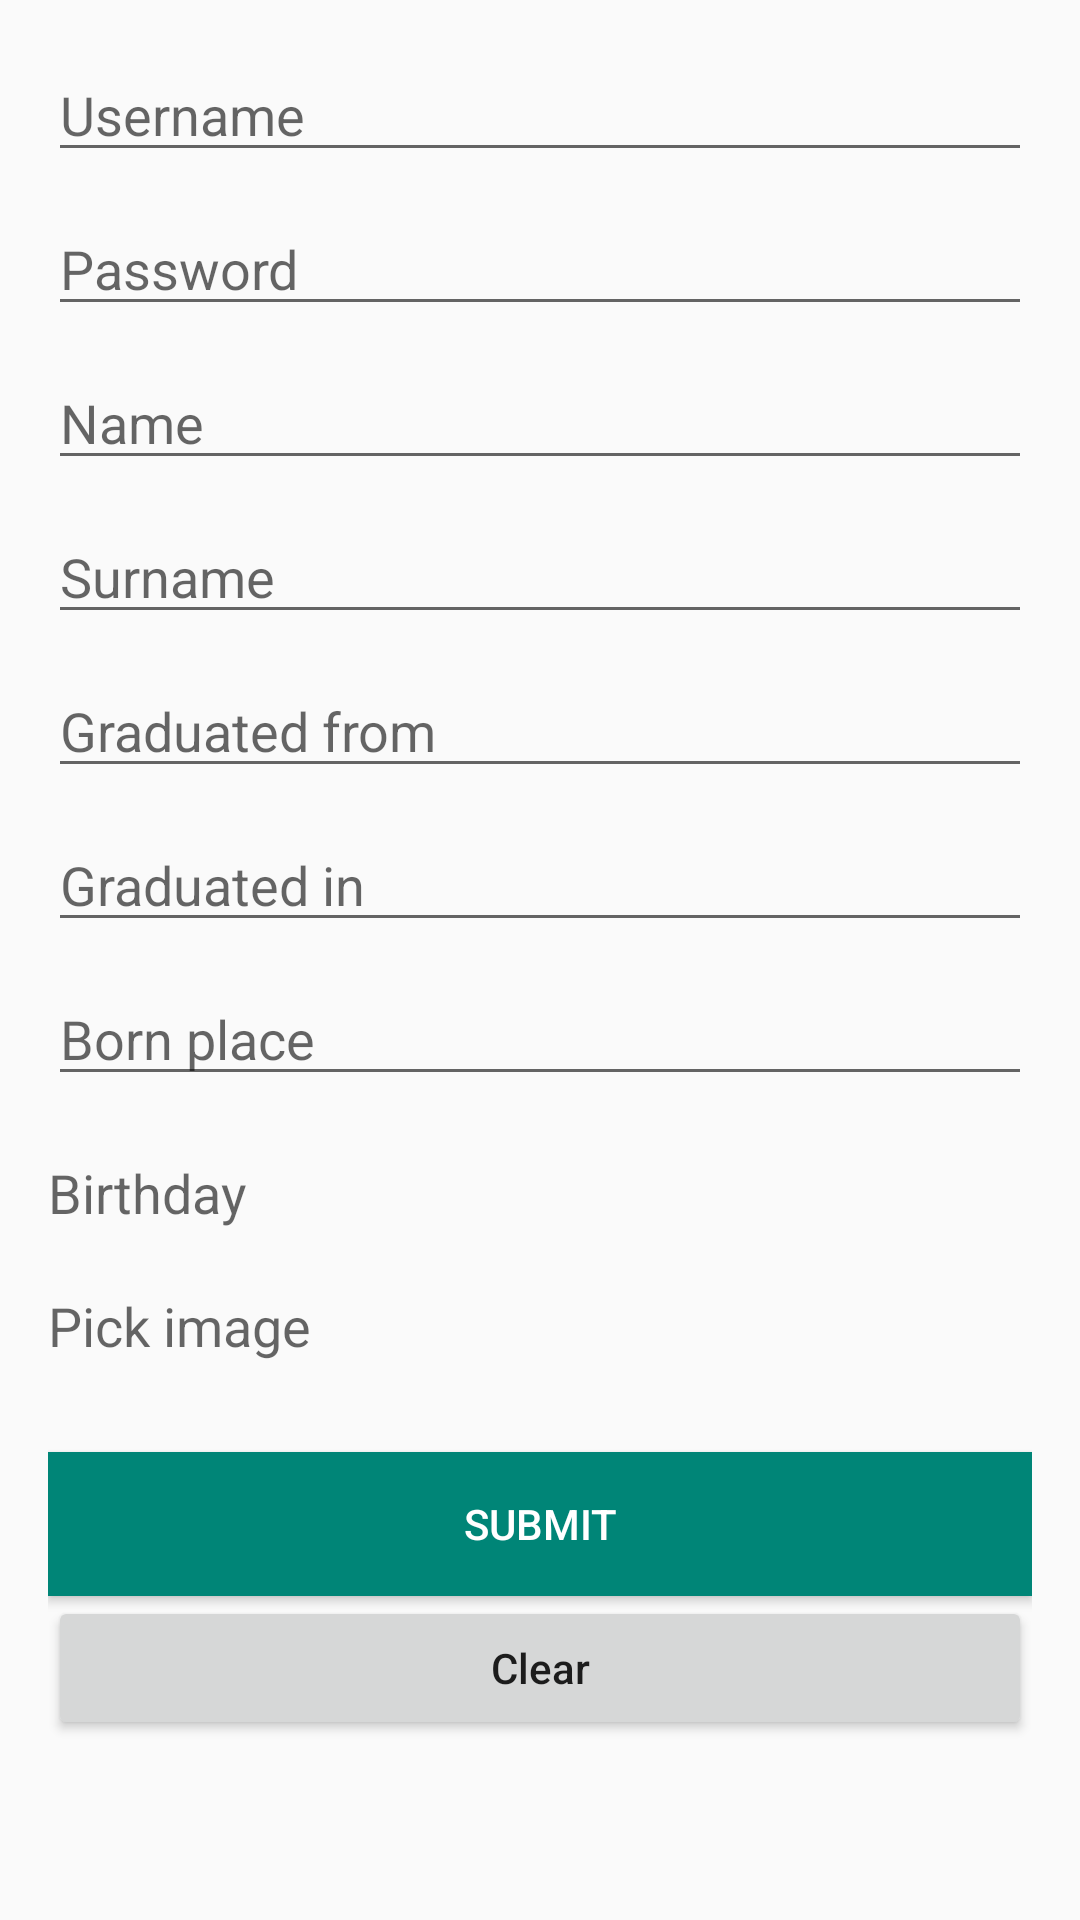

Android layout source for this screen:
<!-- AndroidManifest.xml: application theme Custom -->
<!-- res/layout/activity_registration.xml -->
<RelativeLayout xmlns:android="http://schemas.android.com/apk/res/android"
    xmlns:tools="http://schemas.android.com/tools"
    android:layout_width="match_parent"
    android:layout_height="match_parent"
    android:paddingBottom="@dimen/activity_vertical_margin"
    android:paddingLeft="@dimen/activity_horizontal_margin"
    android:paddingRight="@dimen/activity_horizontal_margin"
    android:paddingTop="@dimen/activity_vertical_margin"
    tools:context="com.client.Registration">

    <ScrollView
        android:id="@+id/scrollView"
        android:layout_width="fill_parent"
        android:layout_height="fill_parent">

        <LinearLayout
            android:id="@+id/form"
            android:layout_width="fill_parent"
            android:layout_height="wrap_content"
            android:orientation="vertical">

            <EditText
                android:id="@+id/username"
                android:layout_width="match_parent"
                android:layout_height="wrap_content"
                android:layout_marginBottom="@dimen/margin_top"
                android:ems="10"
                android:hint="@string/username"
                android:inputType="textPersonName"
                android:singleLine="true" />

            <EditText
                android:id="@+id/password"
                android:layout_width="match_parent"
                android:layout_height="wrap_content"
                android:layout_marginBottom="@dimen/margin_top"
                android:ems="10"
                android:hint="@string/password"
                android:inputType="textPassword"
                android:singleLine="true" />

            <EditText
                android:id="@+id/name"
                android:layout_width="match_parent"
                android:layout_height="wrap_content"
                android:layout_marginBottom="@dimen/margin_top"
                android:ems="10"
                android:hint="@string/name"
                android:inputType="text"
                android:singleLine="true" />

            <EditText
                android:id="@+id/surname"
                android:layout_width="match_parent"
                android:layout_height="wrap_content"
                android:layout_marginBottom="@dimen/margin_top"
                android:ems="10"
                android:hint="@string/surname"
                android:inputType="text"
                android:singleLine="true" />

            <EditText
                android:id="@+id/graduated_from"
                android:layout_width="match_parent"
                android:layout_height="wrap_content"
                android:layout_marginBottom="@dimen/margin_top"
                android:ems="10"
                android:hint="@string/graduated_from"
                android:inputType="text"
                android:singleLine="true" />

            <EditText
                android:id="@+id/graduated_in"
                android:layout_width="match_parent"
                android:layout_height="wrap_content"
                android:layout_marginBottom="@dimen/margin_top"
                android:ems="10"
                android:hint="@string/graduated_in"
                android:inputType="text"
                android:singleLine="true" />

            <EditText
                android:id="@+id/born_place"
                android:layout_width="match_parent"
                android:layout_height="wrap_content"
                android:layout_marginBottom="@dimen/margin_top"
                android:ems="10"
                android:hint="@string/born_place"
                android:inputType="text"
                android:singleLine="true" />

            <TextView
                android:id="@+id/birthday"
                android:layout_width="wrap_content"
                android:layout_height="wrap_content"
                android:layout_marginBottom="@dimen/margin_top"
                android:layout_marginTop="@dimen/margin_top"
                android:clickable="true"
                android:ems="10"
                android:text="@string/birthday"
                android:textAppearance="?android:attr/textAppearanceMedium" />

            <TextView
                android:id="@+id/profile_pic"
                android:layout_width="wrap_content"
                android:layout_height="wrap_content"
                android:layout_marginBottom="@dimen/margin_top"
                android:layout_marginTop="@dimen/margin_top"
                android:clickable="true"
                android:ems="10"
                android:text="@string/profile_pic"
                android:textAppearance="?android:attr/textAppearanceMedium" />


            <ImageView
                android:id="@+id/imageView"
                android:layout_width="fill_parent"
                android:layout_height="wrap_content"
                android:layout_marginBottom="@dimen/margin_top"
                android:layout_marginTop="@dimen/margin_top"
                android:contentDescription="@string/contentDescription"
                android:scaleType="centerCrop" />

            <Button
                android:id="@+id/submit"
                android:layout_width="match_parent"
                android:layout_height="wrap_content"
                android:layout_gravity="center_horizontal"
                android:background="@color/material_deep_teal_500"
                android:text="@string/submit"
                android:textColor="@color/white" />

            <Button
                android:id="@+id/clear"
                android:layout_width="match_parent"
                android:layout_height="wrap_content"
                android:layout_gravity="center_horizontal"
                android:text="@string/clear"
                android:textAllCaps="false" />

        </LinearLayout>

    </ScrollView>

</RelativeLayout>
<!-- resources referenced by this layout -->
<resources>
  <color name="white">#ffffff</color>
  <dimen name="activity_horizontal_margin">16dp</dimen>
  <dimen name="activity_vertical_margin">16dp</dimen>
  <dimen name="margin_top">10dp</dimen>
  <string name="birthday">Birthday</string>
  <string name="born_place">Born place</string>
  <string name="clear">Clear</string>
  <string name="contentDescription">Set profile picture</string>
  <string name="graduated_from">Graduated from</string>
  <string name="graduated_in">Graduated in</string>
  <string name="name">Name</string>
  <string name="password">Password</string>
  <string name="profile_pic">Pick image</string>
  <string name="submit">Submit</string>
  <string name="surname">Surname</string>
  <string name="username">Username</string>
  <style name="Custom" parent="Theme.AppCompat.Light.DarkActionBar">
          
          
             
          
          
          
      </style>
</resources>
